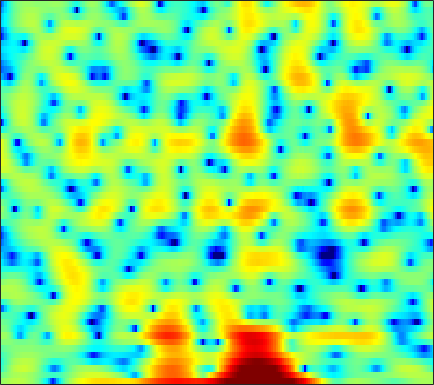

The file beside this chart, header and first rows:
0.74509, 1.1276, 1.5699, 1.9307, 2.1515, 2.3809, 2.5323, 2.5955, 2.616, 2.5625, 2.4292, 2.2742, 1.9851, 1.6041, 1.2422, 0.65501, -0.06954, -0.72509, -1.7954, -3.1542, -4.9078, -6.5934, -9.6037, -13.853
-0.9116, -0.4465, 0.1318, 0.6489, 0.9888, 1.377, 1.681, 1.851, 2.002, 2.062, 2.027, 1.939, 1.741, 1.45, 1.177, 0.7408, 0.2289, -0.193, -0.799, -1.425, -2.035, -2.462, -2.94, -3.271
-4.082, -2.8, -1.34, -0.1124, 0.6706, 1.542, 2.234, 2.643, 3.045, 3.292, 3.39, 3.361, 3.193, 2.874, 2.533, 1.936, 1.165, 0.4612, -0.6601, -2.017, -3.667, -5.13, -7.439, -10.1
-4.528, -3.452, -2.139, -0.9989, -0.248, 0.6158, 1.322, 1.756, 2.208, 2.522, 2.703, 2.753, 2.706, 2.533, 2.317, 1.92, 1.396, 0.9248, 0.1905, -0.65, -1.569, -2.281, -3.2, -3.959
-3.326, -2.716, -1.948, -1.246, -0.768, -0.1969, 0.2867, 0.5882, 0.915, 1.157, 1.319, 1.391, 1.421, 1.378, 1.303, 1.147, 0.9454, 0.77, 0.5128, 0.241, -0.02793, -0.2215, -0.4515, -0.6381
-1.985, -1.583, -1.114, -0.7163, -0.4615, -0.1753, 0.05223, 0.1869, 0.3351, 0.4415, 0.5064, 0.5299, 0.5175, 0.4659, 0.4049, 0.291, 0.1509, 0.03545, -0.1153, -0.2458, -0.3287, -0.3476, -0.3091, -0.1961
-0.02584, 0.2084, 0.3686, 0.3681, 0.2726, 0.05767, -0.2115, -0.4177, -0.6223, -0.7164, -0.678, -0.5811, -0.4273, -0.321, -0.3177, -0.4567, -0.7963, -1.185, -1.868, -2.644, -3.288, -3.466, -3.099, -2.112
1.333, 1.392, 1.147, 0.5078, -0.2678, -1.786, -3.993, -6.172, -9.561, -10.73, -8.051, -5.833, -3.588, -2.091, -1.376, -0.9084, -0.9727, -1.39, -2.506, -4.466, -7.585, -10.38, -9.601, -4.941
-0.02145, -0.1277, -0.5224, -1.225, -1.96, -3.226, -4.761, -5.989, -7.377, -7.865, -7.308, -6.495, -5.308, -4.25, -3.596, -2.88, -2.327, -2.006, -1.661, -1.371, -1.034, -0.6834, -0.03068, 0.8125
-0.574, -0.7779, -1.13, -1.588, -1.986, -2.588, -3.274, -3.832, -4.581, -5.324, -6.022, -6.482, -6.992, -7.189, -7.04, -6.355, -5.223, -4.248, -2.925, -1.689, -0.5637, 0.2132, 1.157, 2.006
-2.303, -2.508, -2.595, -2.573, -2.542, -2.594, -2.81, -3.134, -3.811, -4.886, -6.454, -8.15, -11.59, -18.32, -32.72, -15.94, -9.714, -6.861, -4.129, -2.11, -0.537, 0.4376, 1.53, 2.435
-13.39, -12.32, -8.33, -5.451, -3.987, -2.695, -1.965, -1.693, -1.655, -1.923, -2.437, -2.93, -3.596, -4.093, -4.222, -3.952, -3.227, -2.549, -1.637, -0.7987, -0.04194, 0.4634, 1.082, 1.676
-4.013, -3.947, -3.052, -1.842, -0.9886, -0.07408, 0.5772, 0.8962, 1.117, 1.161, 1.045, 0.9013, 0.6554, 0.3938, 0.2085, -0.004548, -0.1986, -0.3552, -0.5928, -0.9061, -1.331, -1.717, -2.255, -2.617
1.627, 1.572, 1.632, 1.785, 1.92, 2.103, 2.224, 2.254, 2.197, 2.037, 1.76, 1.5, 1.065, 0.5682, 0.1741, -0.3989, -1.033, -1.533, -2.264, -3.154, -4.355, -5.597, -8.102, -12.75
2.073, 2.138, 2.233, 2.307, 2.336, 2.319, 2.218, 2.074, 1.792, 1.375, 0.8296, 0.3189, -0.4865, -1.431, -2.226, -3.338, -4.38, -5.031, -5.627, -5.849, -5.83, -5.732, -5.547, -5.213
0.3786, 0.7366, 1.094, 1.33, 1.428, 1.443, 1.334, 1.169, 0.8175, 0.2965, -0.4156, -1.109, -2.272, -3.807, -5.274, -7.817, -11.46, -15.32, -18.34, -13.29, -9.064, -6.79, -4.444, -2.564
-2.617, -2.037, -1.515, -1.204, -1.069, -0.9945, -1.024, -1.117, -1.35, -1.712, -2.253, -2.769, -3.651, -4.742, -5.712, -7.173, -8.668, -9.472, -9.6, -8.325, -6.262, -4.634, -2.583, -0.7375
-4.888, -4.786, -4.791, -4.918, -5.008, -5.066, -4.997, -4.889, -4.735, -4.636, -4.702, -4.863, -5.282, -5.811, -6.273, -6.833, -7.077, -6.933, -6.303, -5.179, -3.702, -2.489, -0.8535, 0.7143
-6.676, -7.432, -8.791, -10.57, -12.09, -13.32, -12.46, -10.93, -8.952, -7.536, -6.723, -6.519, -6.743, -7.637, -8.747, -10.89, -13.44, -13.98, -11.02, -7.248, -4.131, -2.205, -0.04994, 1.718
-8.317, -9.069, -10.54, -12.69, -14.79, -16.94, -15.13, -12.53, -9.631, -7.631, -6.367, -5.872, -5.705, -6.142, -6.829, -8.199, -9.548, -9.536, -7.648, -4.855, -2.286, -0.6581, 1.166, 2.63
-10.35, -9.974, -9.608, -9.311, -9.023, -8.487, -7.696, -6.938, -5.867, -4.855, -3.992, -3.473, -2.958, -2.599, -2.422, -2.211, -1.897, -1.571, -0.9282, -0.09872, 0.7978, 1.464, 2.274, 2.957
-13.03, -11.67, -10.02, -8.54, -7.546, -6.315, -5.185, -4.386, -3.398, -2.508, -1.73, -1.201, -0.6021, -0.09245, 0.2289, 0.6263, 0.9963, 1.249, 1.592, 1.904, 2.178, 2.348, 2.492, 2.531
-15.67, -13.12, -10.28, -7.976, -6.529, -4.894, -3.522, -2.637, -1.621, -0.736, 0.0231, 0.5177, 1.075, 1.531, 1.827, 2.158, 2.411, 2.571, 2.711, 2.752, 2.688, 2.546, 2.215, 1.696
-12.33, -10.08, -7.578, -5.611, -4.385, -3.013, -1.866, -1.13, -0.2767, 0.4486, 1.054, 1.423, 1.842, 2.171, 2.373, 2.571, 2.719, 2.803, 2.858, 2.85, 2.71, 2.484, 1.973, 1.14
-3.845, -3.549, -3.042, -2.526, -2.168, -1.683, -1.18, -0.7838, -0.2134, 0.3149, 0.7588, 1, 1.206, 1.248, 1.192, 1.071, 1.028, 1.072, 1.283, 1.622, 1.932, 2.078, 2.056, 1.707
0.436, -0.04647, -0.7974, -1.668, -2.368, -3.24, -3.659, -3.487, -2.688, -1.671, -0.8091, -0.406, -0.3472, -0.8556, -1.692, -3.344, -5.227, -5.817, -4.308, -1.886, 0.1742, 1.322, 2.346, 2.887
1.425, 0.5702, -0.9095, -2.989, -5.209, -10.01, -23.39, -17.53, -8.441, -4.461, -2.293, -1.388, -0.9661, -1.381, -2.226, -4.272, -7.097, -8.288, -5.894, -2.478, 0.07751, 1.441, 2.693, 3.455
-0.2904, -0.8524, -1.683, -2.644, -3.427, -4.405, -4.879, -4.646, -3.667, -2.375, -1.246, -0.6233, -0.08453, 0.1263, 0.1079, -0.03121, -0.1393, -0.08142, 0.2878, 0.8479, 1.481, 1.892, 2.303, 2.502
-3.922, -3.878, -3.538, -3.081, -2.695, -2.165, -1.618, -1.169, -0.5622, 0.05141, 0.6091, 0.9699, 1.348, 1.599, 1.692, 1.763, 1.772, 1.774, 1.769, 1.746, 1.689, 1.6, 1.417, 1.095
-14.19, -11.06, -7.183, -4.467, -2.973, -1.467, -0.3355, 0.335, 1.067, 1.627, 2.054, 2.3, 2.524, 2.631, 2.643, 2.576, 2.41, 2.235, 1.9, 1.514, 1.054, 0.6792, 0.1391, -0.4497
-7.598, -6.457, -4.284, -2.31, -1.105, 0.1599, 1.096, 1.615, 2.15, 2.522, 2.764, 2.864, 2.902, 2.838, 2.735, 2.471, 2.079, 1.668, 0.9926, 0.1399, -0.8379, -1.608, -2.581, -3.299
0.4956, 0.6544, 1.017, 1.427, 1.72, 2.035, 2.238, 2.323, 2.324, 2.256, 2.143, 2.044, 1.909, 1.762, 1.607, 1.317, 0.8543, 0.3509, -0.5997, -2.012, -4.02, -6.071, -9.596, -12.57
3.81, 3.695, 3.484, 3.215, 2.949, 2.502, 1.938, 1.447, 0.6817, -0.1322, -0.8954, -1.307, -1.554, -1.477, -1.302, -1.015, -0.9155, -0.9955, -1.468, -2.367, -3.834, -5.297, -7.636, -9.096
4.725, 4.371, 3.767, 3.018, 2.344, 1.293, 0.02042, -1.12, -2.934, -5.288, -8.267, -10.66, -11.58, -8.966, -6.766, -4.488, -2.956, -2.2, -1.632, -1.407, -1.461, -1.595, -1.732, -1.669
4.568, 3.963, 2.999, 1.833, 0.8447, -0.6158, -2.212, -3.496, -5.351, -7.486, -10.07, -11.96, -12.33, -9.751, -7.446, -4.927, -3.084, -2.088, -1.103, -0.5067, -0.1336, 0.02025, 0.1669, 0.2773
4.69, 3.845, 2.484, 0.8104, -0.6389, -2.795, -5.019, -6.442, -7.439, -7.316, -6.651, -6.004, -4.969, -3.779, -2.799, -1.598, -0.5475, 0.08425, 0.7288, 1.102, 1.242, 1.214, 0.9817, 0.5938
4.686, 3.788, 2.334, 0.5055, -1.245, -4.446, -9.558, -17.06, -18.27, -9.319, -5.298, -3.368, -1.557, -0.1677, 0.6398, 1.462, 2.071, 2.396, 2.607, 2.643, 2.42, 2.083, 1.33, 0.1449
1.774, 1.197, 0.4763, -0.2727, -0.9438, -1.957, -2.91, -3.372, -3.328, -2.492, -1.314, -0.4634, 0.5116, 1.24, 1.59, 1.897, 1.984, 1.949, 1.783, 1.523, 1.19, 0.8547, 0.3073, -0.483
-5.103, -4.792, -3.622, -2.402, -1.632, -0.8069, -0.1963, 0.1915, 0.6694, 1.109, 1.498, 1.712, 1.885, 1.806, 1.599, 1.111, 0.3788, -0.2955, -1.173, -1.921, -2.231, -2.167, -1.836, -1.402
-20.39, -13.08, -7.224, -3.729, -1.888, -0.07378, 1.2, 1.914, 2.636, 3.066, 3.254, 3.235, 2.963, 2.366, 1.691, 0.3675, -1.53, -3.46, -6.957, -11.45, -12.27, -9.296, -5.883, -3.494
-6.741, -5.651, -3.822, -1.97, -0.6977, 0.742, 1.898, 2.567, 3.206, 3.584, 3.683, 3.577, 3.155, 2.44, 1.666, 0.2581, -1.599, -3.336, -6.06, -8.655, -9.32, -8.27, -6.382, -4.647
-4.903, -3.575, -2.03, -0.6549, 0.2715, 1.337, 2.208, 2.736, 3.229, 3.518, 3.576, 3.461, 3.109, 2.501, 1.885, 0.8877, -0.2912, -1.278, -2.59, -3.821, -4.838, -5.416, -5.945, -6.195
-2.919, -1.981, -0.8571, 0.1612, 0.8347, 1.638, 2.309, 2.718, 3.142, 3.381, 3.444, 3.366, 3.104, 2.632, 2.163, 1.38, 0.4318, -0.356, -1.551, -2.869, -4.416, -5.84, -8.294, -11.94
-1.509, -1.108, -0.5276, 0.04845, 0.4868, 1.079, 1.658, 2.043, 2.491, 2.8, 2.947, 2.939, 2.739, 2.364, 1.947, 1.24, 0.3852, -0.316, -1.317, -2.41, -3.594, -4.599, -6.194, -7.944
-2.072, -2.121, -2.111, -1.95, -1.667, -1.095, -0.3534, 0.2647, 1.027, 1.665, 2.073, 2.201, 2.11, 1.716, 1.223, 0.3417, -0.7273, -1.585, -2.552, -3.15, -3.305, -3.191, -2.856, -2.386
-5.05, -5.737, -6.869, -7.866, -8.07, -6.999, -4.907, -3.249, -1.354, 0.07247, 1.021, 1.413, 1.54, 1.137, 0.4965, -0.9422, -3.178, -5.556, -9.694, -10.9, -7.123, -4.513, -1.919, -0.05893
-9.913, -10.64, -12.61, -16.85, -22.45, -16.66, -9.921, -6.742, -3.79, -1.76, -0.4064, 0.2472, 0.6635, 0.5986, 0.2016, -0.8088, -2.408, -3.989, -6.099, -6.47, -4.418, -2.513, -0.3202, 1.363
-13.71, -12.53, -11.56, -10.91, -10.28, -8.979, -7.221, -5.817, -4.073, -2.606, -1.458, -0.7891, -0.1774, 0.182, 0.2734, 0.2415, 0.06383, -0.07649, -0.1503, 0.05415, 0.5398, 1.039, 1.742, 2.388
-12.35, -11.1, -9.711, -8.512, -7.695, -6.643, -5.572, -4.802, -3.778, -2.853, -1.999, -1.413, -0.7258, -0.1136, 0.2918, 0.7785, 1.185, 1.462, 1.804, 2.15, 2.475, 2.685, 2.899, 2.997
-9.133, -8.504, -7.654, -6.856, -6.299, -5.642, -5.064, -4.694, -4.24, -3.765, -3.218, -2.747, -1.958, -1.084, -0.4013, 0.4926, 1.329, 1.882, 2.51, 3.009, 3.366, 3.54, 3.628, 3.521
-7.68, -7.317, -6.779, -6.276, -5.965, -5.668, -5.632, -5.753, -6.193, -6.771, -7.178, -6.979, -5.782, -3.964, -2.527, -0.8143, 0.6199, 1.506, 2.448, 3.126, 3.592, 3.817, 3.949, 3.889
-9.085, -8.702, -7.936, -7.094, -6.572, -6.174, -6.232, -6.679, -8.021, -10.85, -17.34, -47.64, -13.72, -7.424, -4.545, -1.875, -0.02711, 0.9849, 1.967, 2.63, 3.063, 3.269, 3.439, 3.524
-17.5, -14.57, -10.84, -8.201, -6.787, -5.545, -4.858, -4.722, -4.901, -5.402, -5.821, -5.682, -4.627, -2.969, -1.723, -0.297, 0.7466, 1.259, 1.631, 1.732, 1.638, 1.532, 1.492, 1.669
-13.33, -11.69, -8.887, -6.44, -4.988, -3.422, -2.285, -1.637, -1.012, -0.5173, -0.0767, 0.2805, 0.7675, 1.289, 1.637, 1.957, 2, 1.819, 1.208, 0.08896, -1.589, -3.114, -4.805, -4.447
-7.671, -6.994, -5.776, -4.381, -3.347, -2.066, -0.9513, -0.2091, 0.6154, 1.288, 1.831, 2.159, 2.503, 2.709, 2.756, 2.634, 2.246, 1.739, 0.6811, -0.987, -3.52, -6.275, -10.97, -10.06
-8.638, -7.51, -5.989, -4.547, -3.498, -2.233, -1.096, -0.359, 0.5017, 1.186, 1.721, 2.018, 2.303, 2.426, 2.414, 2.256, 1.935, 1.562, 0.9017, 0.09465, -0.7953, -1.41, -1.927, -1.909
-11.11, -9.434, -7.339, -5.449, -4.195, -2.714, -1.476, -0.7063, 0.1394, 0.7993, 1.281, 1.54, 1.746, 1.83, 1.822, 1.73, 1.554, 1.378, 1.108, 0.8331, 0.585, 0.4415, 0.3319, 0.3279
-13.91, -11.09, -8.005, -5.552, -4.056, -2.456, -1.221, -0.4916, 0.2307, 0.7291, 1.024, 1.145, 1.181, 1.127, 1.044, 0.8933, 0.7268, 0.6361, 0.5692, 0.5623, 0.6379, 0.7372, 0.8953, 1.056
